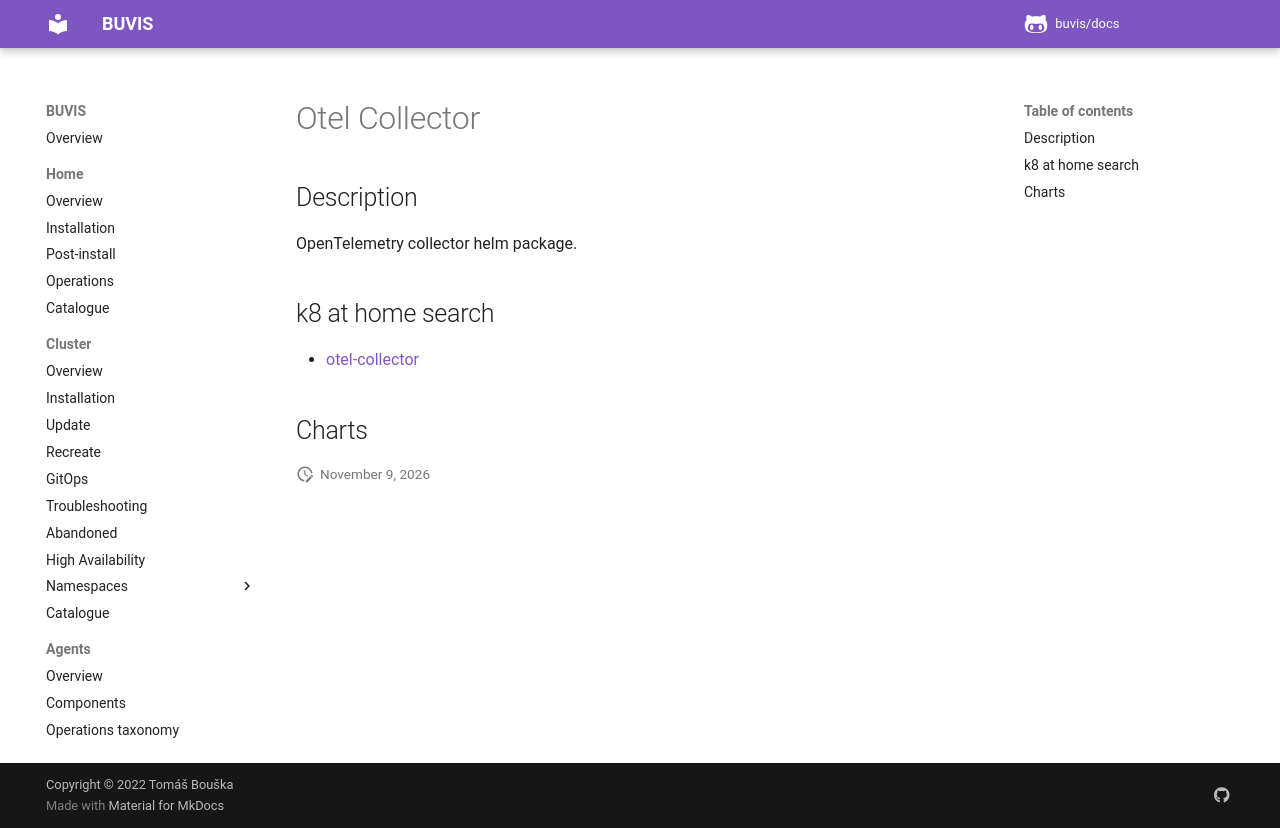

repository: buvis/docs · page: cluster/catalogue/otel-collector/index.html · generator: mkdocs

# Otel Collector

## Description

OpenTelemetry collector helm package.

## k8 at home search

- [otel-collector](https://nanne.dev/k8s-at-home-search/#/otel-collector)

## Charts
